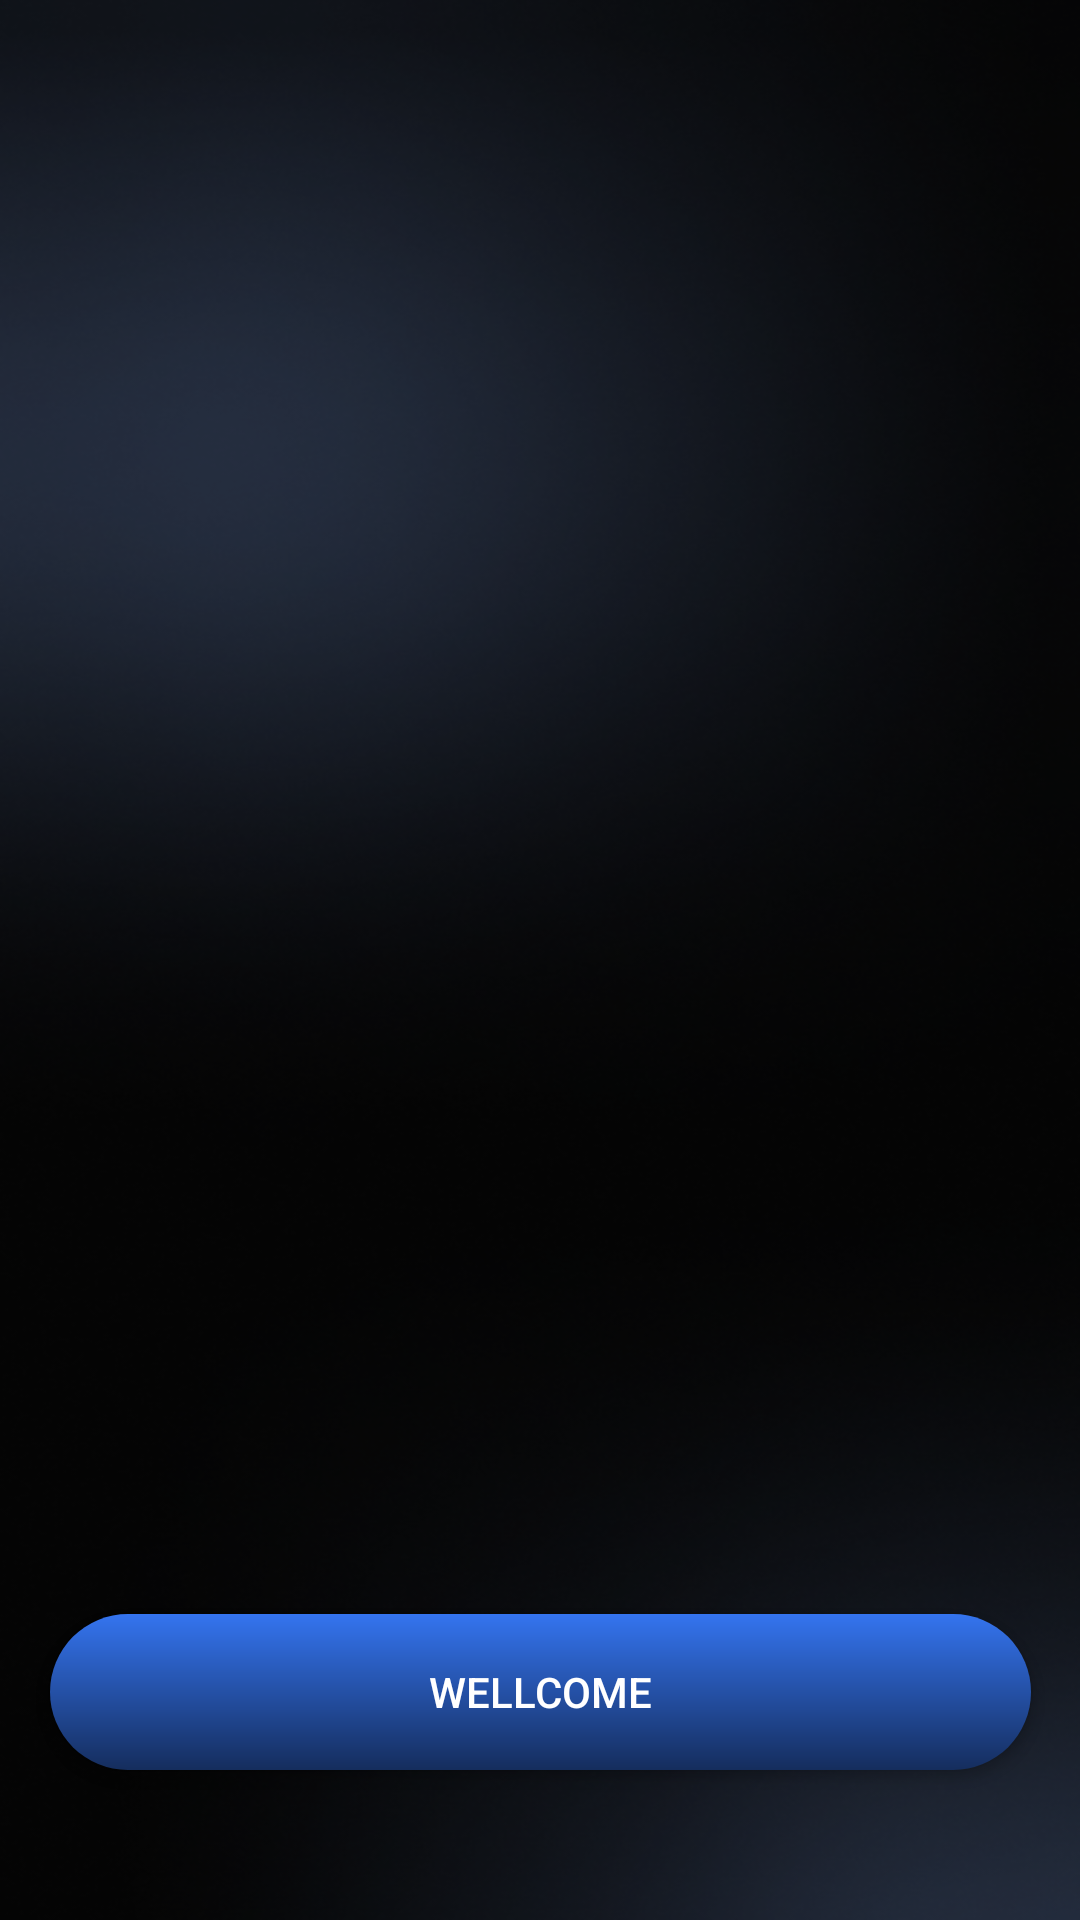

Here is an Android app screen rendered from its layout file. Give the layout XML and the strings, colors and styles it references.
<!-- AndroidManifest.xml: application theme Theme.Amanshopping -->
<!-- res/layout/fragment_welcome.xml -->
<?xml version="1.0" encoding="utf-8"?>
<androidx.constraintlayout.widget.ConstraintLayout xmlns:android="http://schemas.android.com/apk/res/android"
    xmlns:app="http://schemas.android.com/apk/res-auto"
    xmlns:tools="http://schemas.android.com/tools"
    android:layout_width="match_parent"
    android:layout_height="match_parent"
    android:background="@drawable/bg"
    tools:context=".fragment.WelcomeFragment">

    <androidx.appcompat.widget.AppCompatButton
        android:id="@+id/welcome"
        android:layout_width="327dp"
        android:layout_height="52dp"
        android:background="@drawable/btnbackground"
        android:text="@string/wellcome"
        android:textColor="@color/white"
        tools:ignore="MissingConstraints"
        android:layout_marginBottom="50dp"
        tools:layout_editor_absoluteX="64dp"
        tools:layout_editor_absoluteY="170dp"
        app:layout_constraintStart_toStartOf="parent"
        app:layout_constraintBottom_toBottomOf="parent"
        app:layout_constraintEnd_toEndOf="parent">

    </androidx.appcompat.widget.AppCompatButton>
</androidx.constraintlayout.widget.ConstraintLayout>
<!-- resources referenced by this layout -->
<resources>
  <color name="white">#FFFFFFFF</color>
  <!-- drawable bg: png bitmap (drawable, 221357 bytes) -->
  <!-- drawable btnbackground (drawable) -->
  <?xml version="1.0" encoding="UTF-8"?>
  <shape
      xmlns:android="http://schemas.android.com/apk/res/android">
      <gradient
          android:startColor="#FF3474EF"
          android:endColor="#FF152D5D"
          android:angle="270"
          />
      <corners
          android:radius="40dp"
          />
  </shape>
  <string name="wellcome">wellcome</string>
  <style name="Theme.Amanshopping" parent="Base.Theme.Amanshopping" />
  <style name="Base.Theme.Amanshopping" parent="Theme.Material3.DayNight.NoActionBar">
          
          <item name="colorPrimary">@color/my_light_primary</item>
          <item name="colorPrimaryVariant">@color/my_light_primary_variant</item>
          <item name="colorSecondary">@color/my_light_secondary</item>
          <item name="colorSecondaryVariant">@color/my_light_secondary_variant</item>
      </style>
  <color name="my_light_primary">#3F51B5</color>
  <color name="my_light_primary_variant">#303F9F</color>
  <color name="my_light_secondary">#82B1FF</color>
  <color name="my_light_secondary_variant">#00E5FF</color>
</resources>
